Dataset: bali-3 (GitHub, realtechsupport/c-plus-r). Classes: aroid, cacao, passiflora.

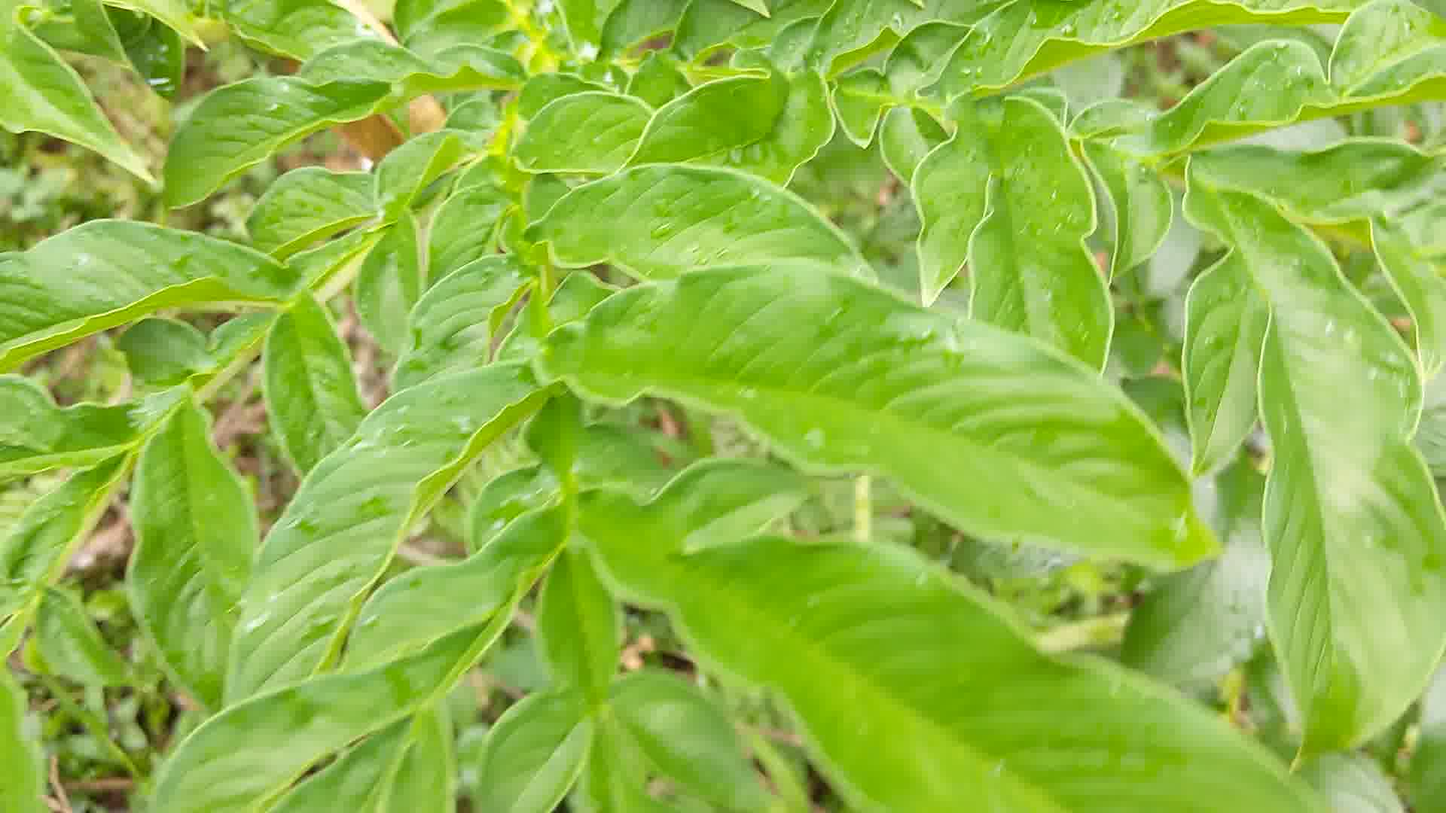
Label: aroid

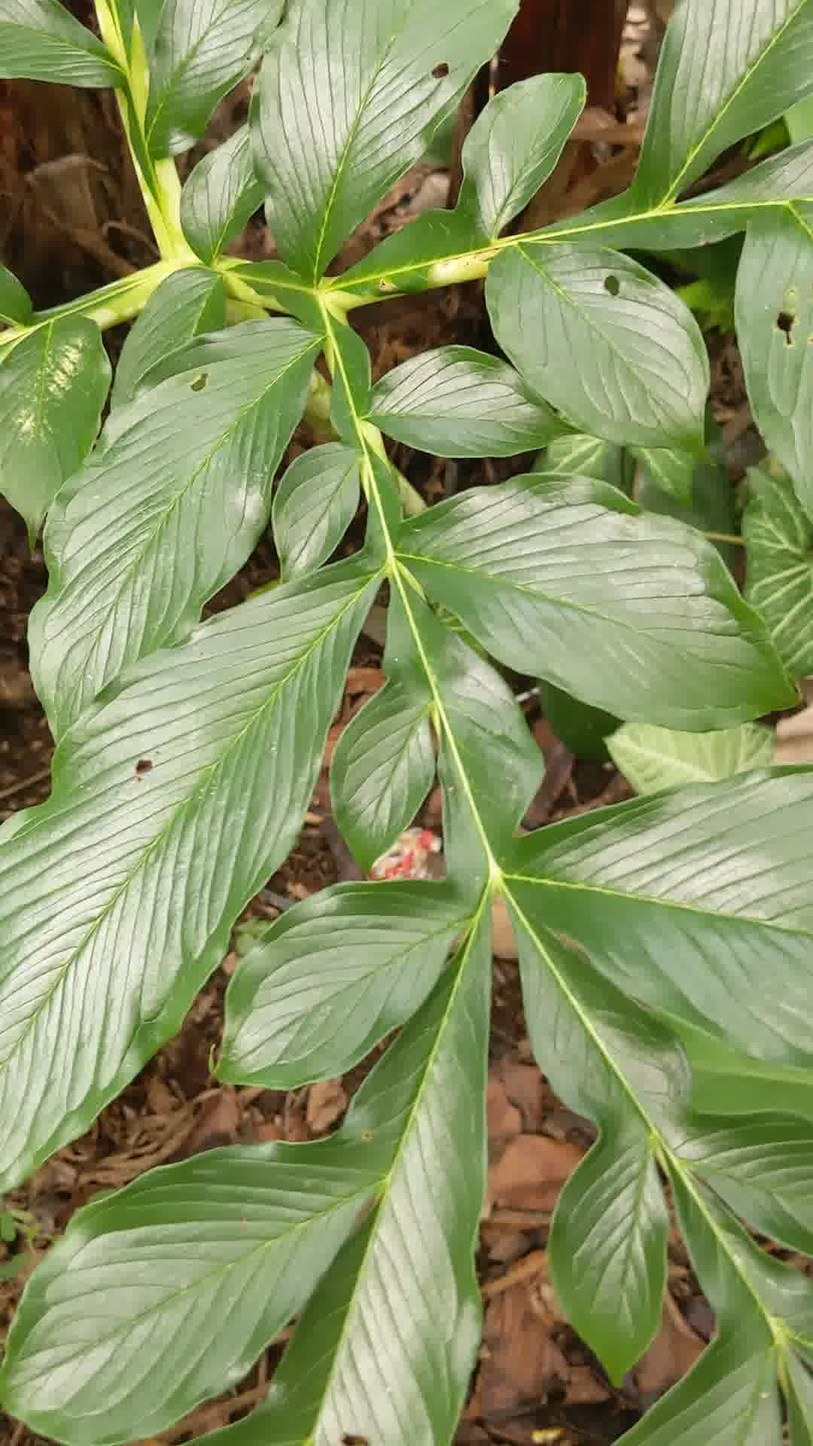
Label: aroid

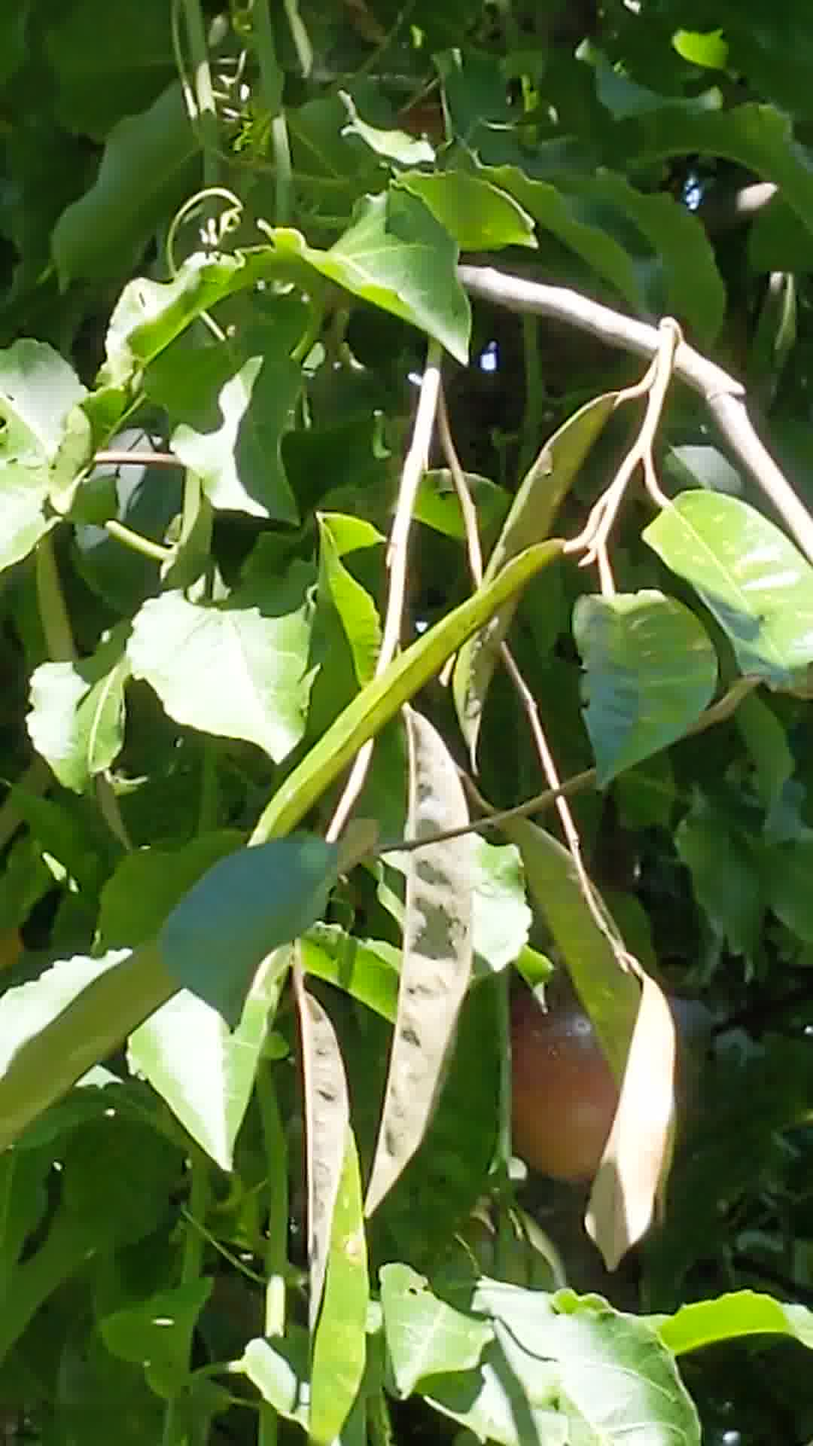
Label: passiflora

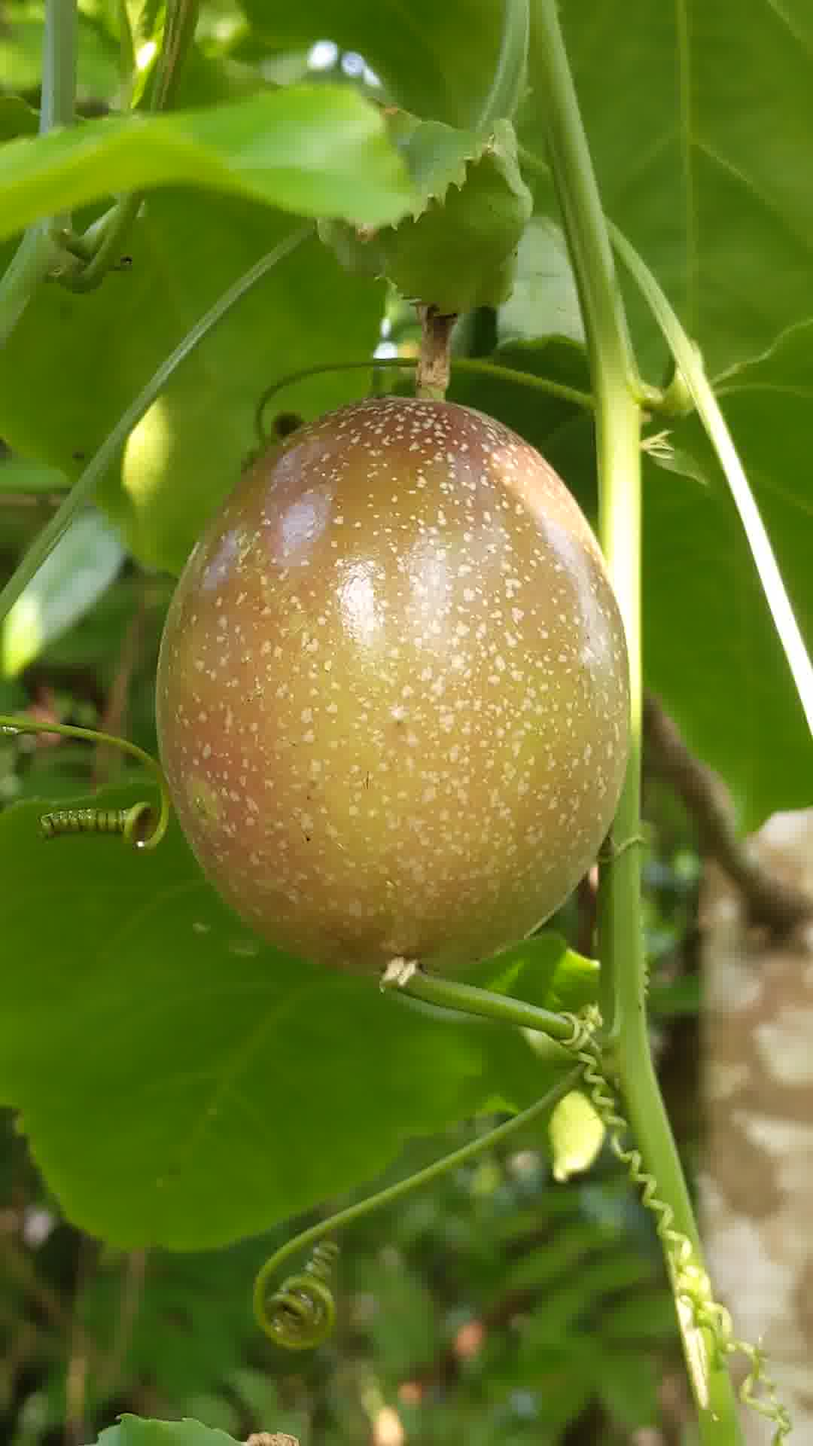
Label: passiflora

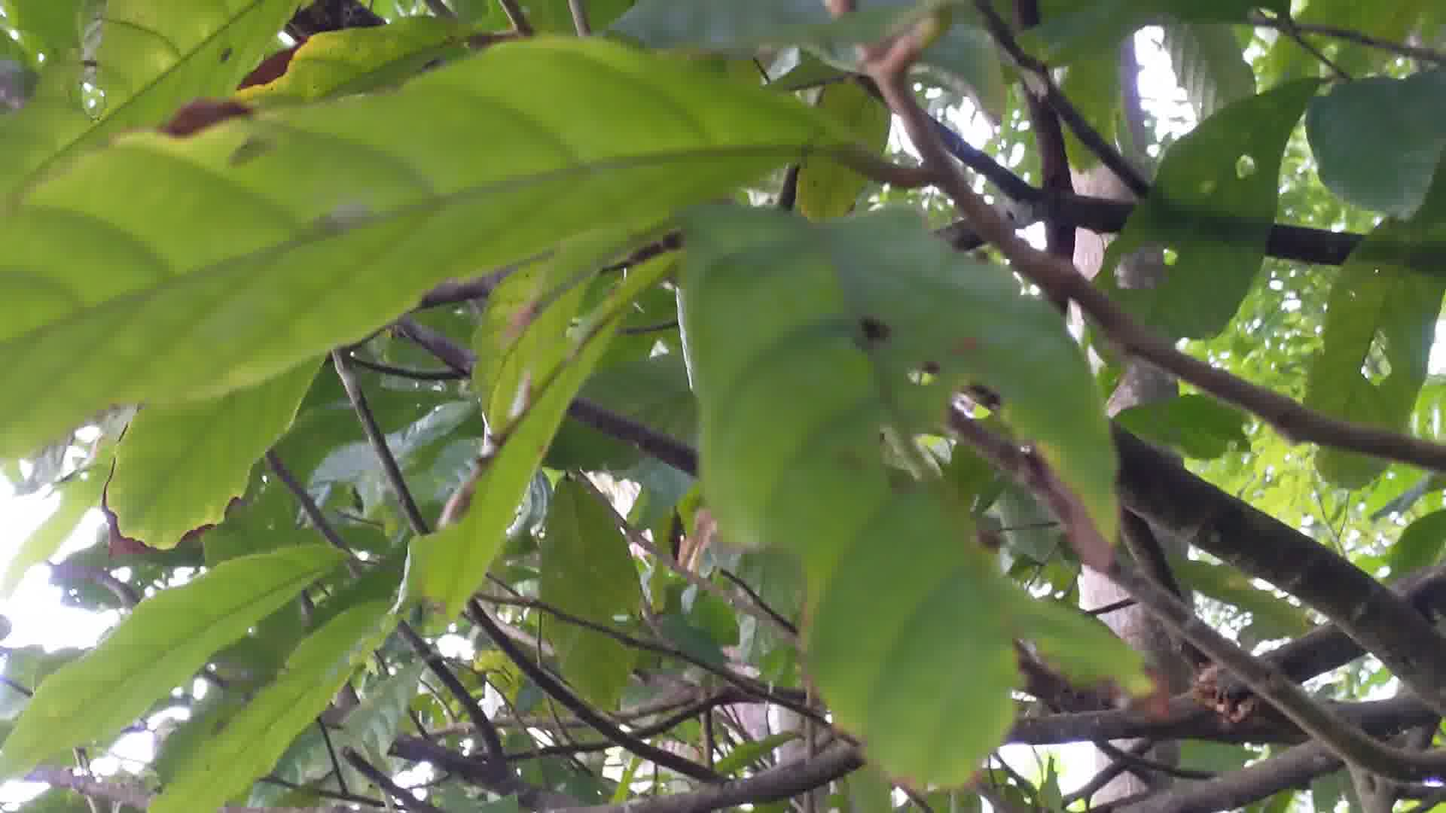
Label: cacao

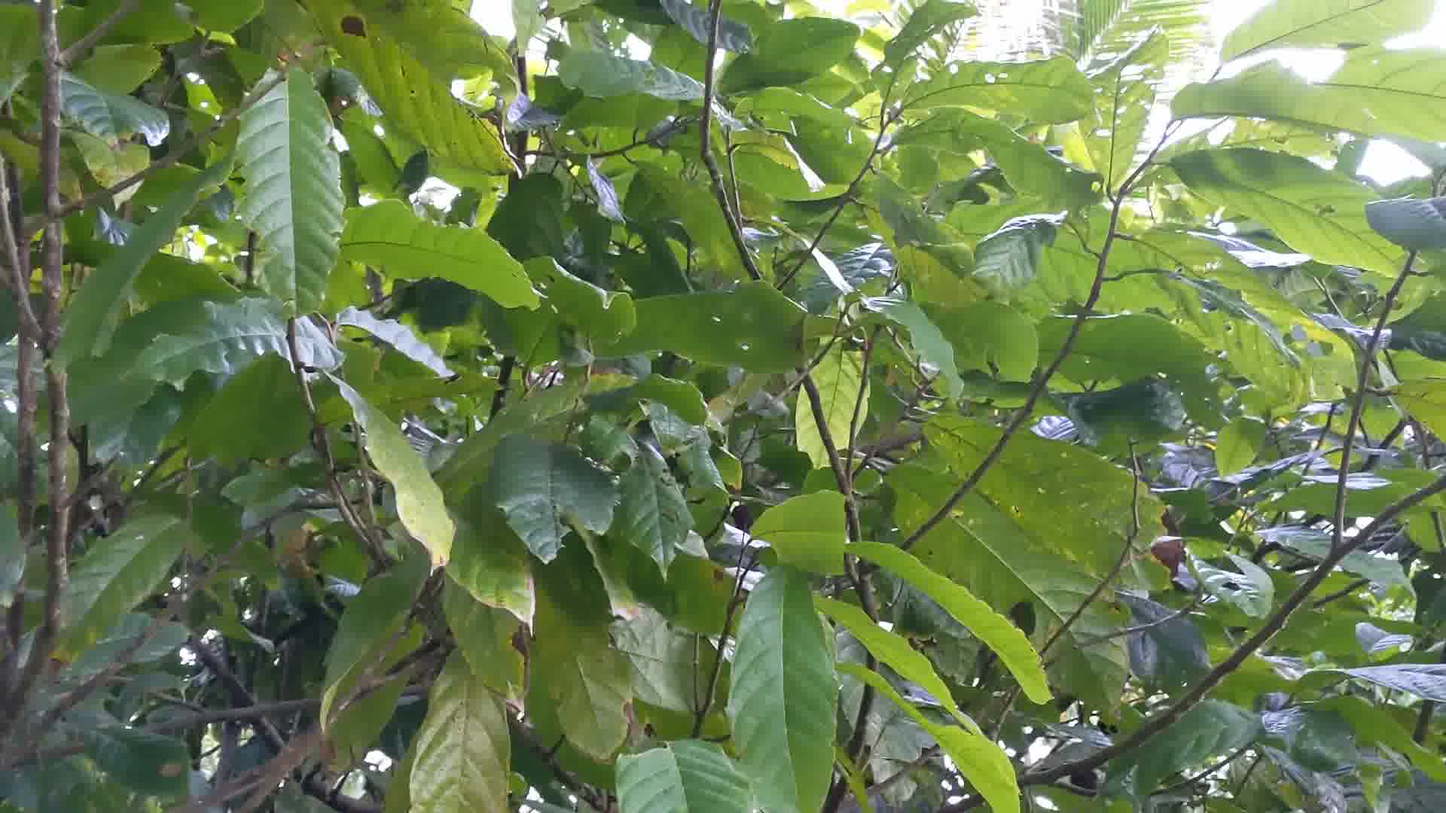
Label: cacao
